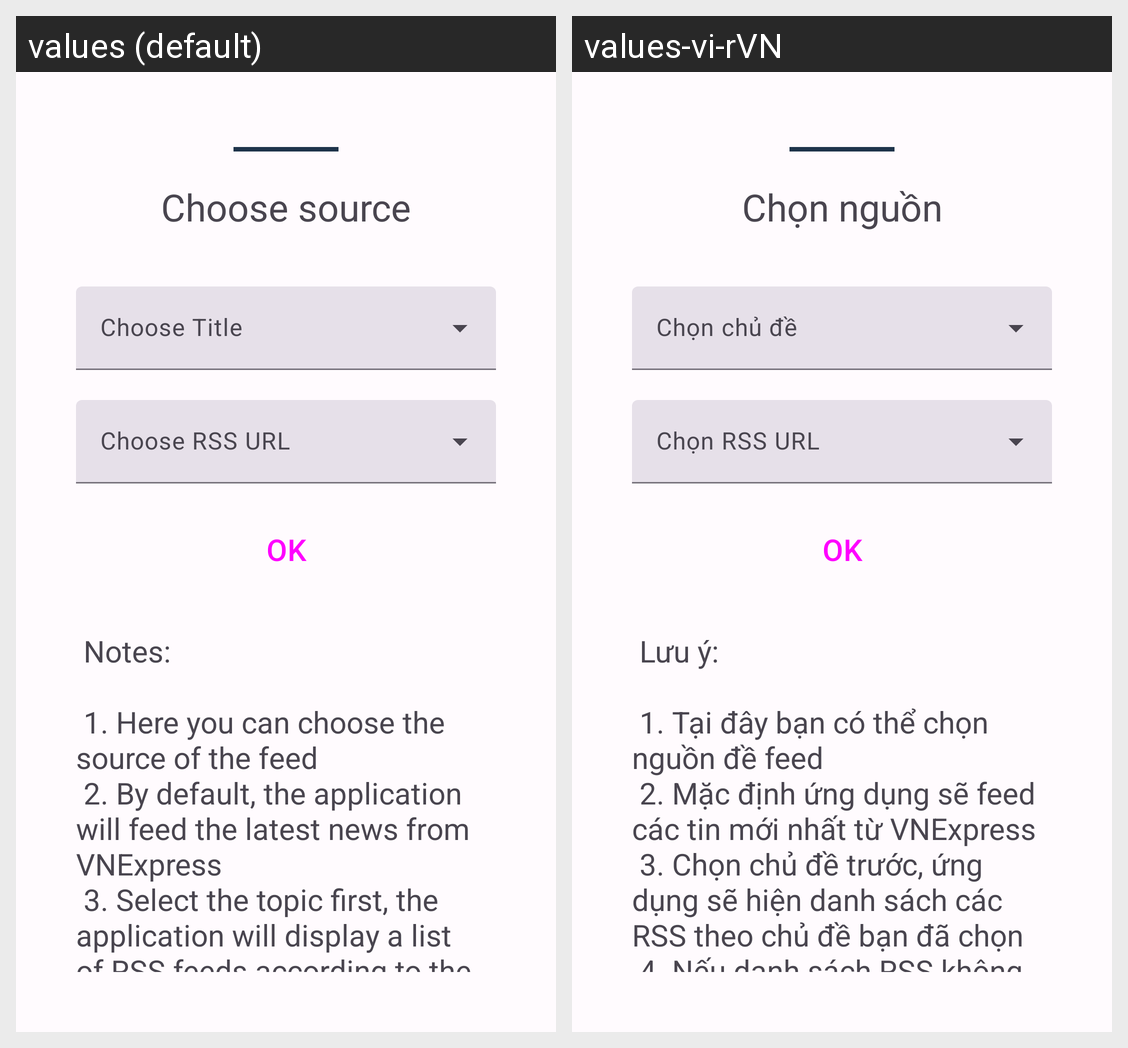

For this localized Android screen grid, give each drawn string resource with its value in every locale shown.
Android screen res/layout/choose_rss.xml rendered under 2 locales, left to right: values (default), values-vi-rVN. Device: Nexus 5 (rendered at 1080×1920; each locale shown at half size, 540×960, under a caption strip naming it); theme Theme.Newsapp.
Strings drawn on this screen, with the default value and each locale's value (text and hints the layout hard-codes, and strings that could not be matched under every locale, appear in the picture but are not listed):

choose_rss
  values: Choose source
  values-vi-rVN: Chọn nguồn

Select_Title_Query
  values: Choose Title
  values-vi-rVN: Chọn chủ đề

Select_RSS_Fedd
  values: Choose RSS URL
  values-vi-rVN: Chọn RSS URL
